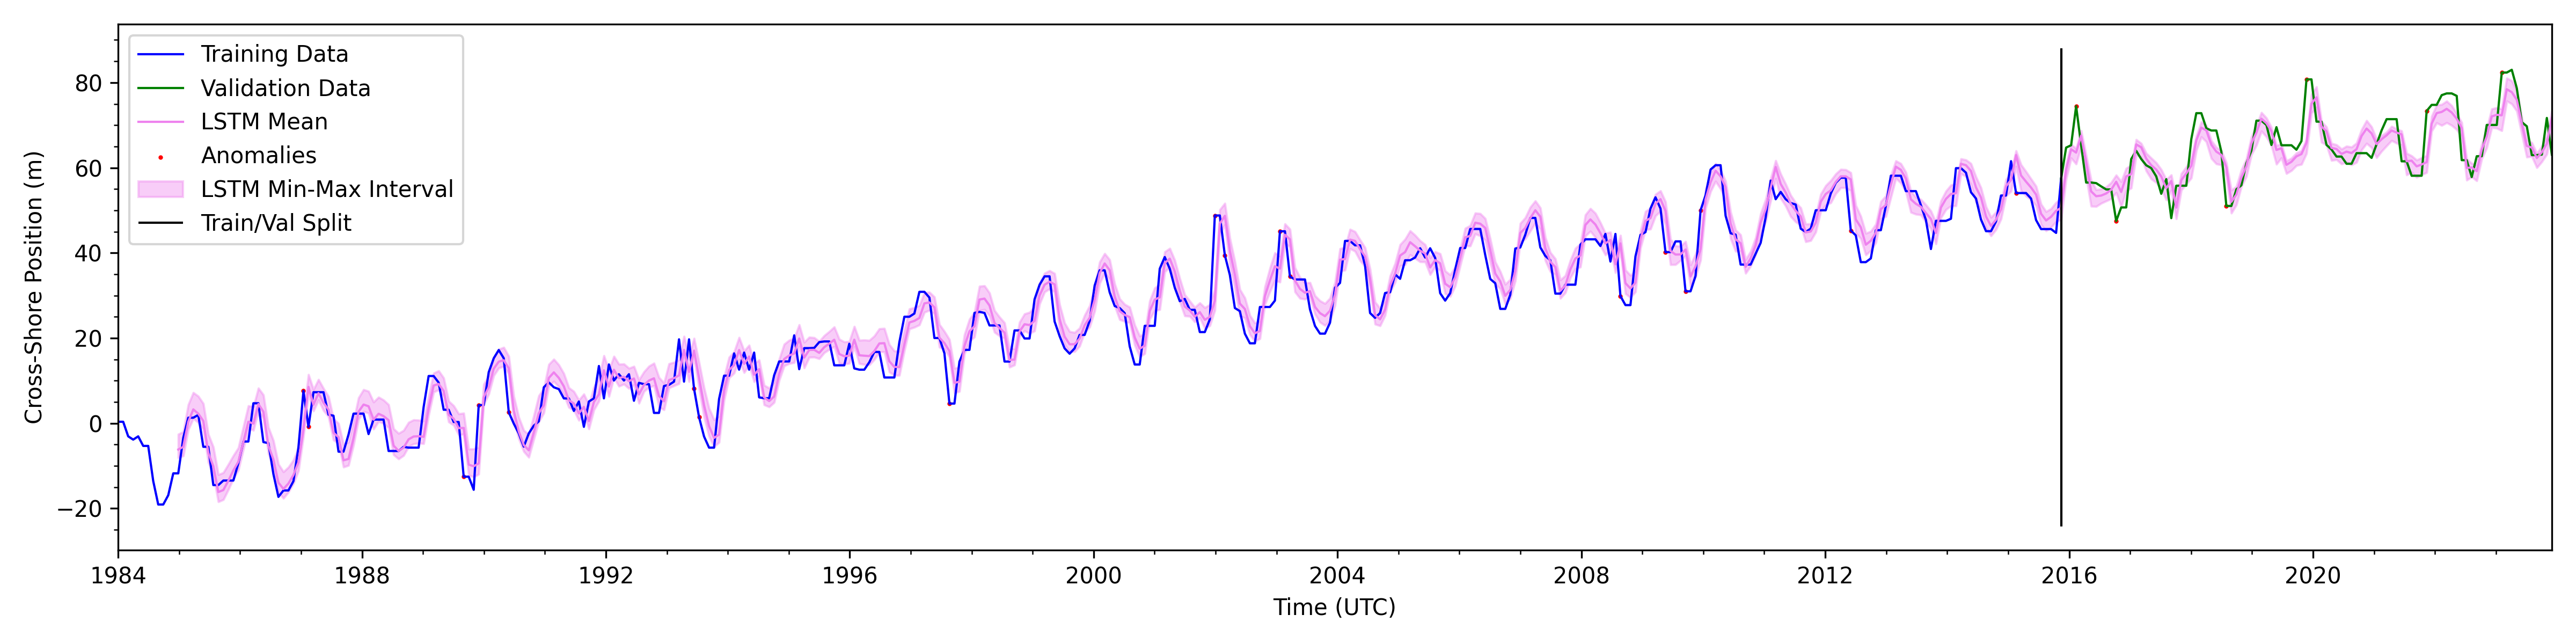

Data behind this chart, as committed beside it:
time, predict_mean, predict_upper_conf, predict_lower_conf, observed_position, anomaly1, anomaly2
1984-12-26, -6.167, -2.57, -8.073, -11.76, True, False
1985-01-25, -5.533, -1.992, -7.642, -3.412, False, False
1985-02-24, 0.3402, 4.379, -1.477, 1.307, False, False
1985-03-26, 3.255, 7.206, 1.132, 1.307, False, False
1985-04-25, 2.246, 6.35, 0.1769, 1.957, False, False
1985-05-25, 0.5513, 4.623, -1.463, -5.523, True, False
1985-06-24, -6.953, -2.587, -9.163, -5.523, False, False
1985-07-24, -10.09, -5.577, -12.04, -14.52, True, False
1985-08-23, -16.14, -12.06, -18.42, -14.52, False, False
1985-09-22, -15.68, -11.59, -17.92, -13.45, False, False
1985-10-22, -13.49, -9.637, -15.56, -13.45, False, False
1985-11-21, -11.07, -7.592, -13.01, -13.45, True, False
1985-12-21, -9.037, -5.76, -10.98, -9.352, False, False
1986-01-20, -4.354, -0.8252, -6.088, -4.285, False, False
1986-02-19, 0.3567, 4.11, -1.029, -4.285, True, False
1986-03-21, -0.08037, 3.853, -1.657, 4.698, True, False
1986-04-20, 4.513, 8.249, 2.925, 4.698, False, False
1986-05-20, 2.714, 6.66, 1.105, -4.425, True, False
1986-06-19, -5.275, -0.9716, -7.102, -4.652, False, False
1986-07-19, -8.509, -4.073, -10.37, -11.94, True, False
1986-08-18, -13.92, -9.602, -16.21, -17.28, True, False
1986-09-17, -15.42, -11.4, -17.61, -15.77, False, False
1986-10-17, -14.14, -10.3, -16.13, -15.77, False, False
1986-11-16, -12.15, -8.621, -14.1, -13.58, False, False
1986-12-16, -9.128, -5.848, -11.15, -5.61, True, False
1987-01-15, -1.529, 1.972, -3.023, 7.607, True, True
1987-02-14, 8.531, 11.44, 7.003, -0.845, True, True
1987-03-16, 4.351, 7.908, 2.902, 7.293, False, False
1987-04-15, 7.056, 10.28, 5.488, 7.293, False, False
1987-05-15, 4.819, 8.169, 3.02, 7.293, False, False
1987-06-14, 3.228, 6.277, 1.547, 2.015, False, False
1987-07-14, -2.248, 1.03, -3.934, 1.774, True, False
1987-08-13, -3.254, -0.02682, -4.639, -6.669, True, False
1987-09-12, -8.695, -4.997, -10.28, -6.669, False, False
1987-10-12, -8.375, -4.408, -9.885, -2.641, True, False
1987-11-11, -3.417, 0.4215, -5.091, 2.267, True, False
1987-12-11, 2.715, 5.971, 0.9223, 2.267, False, False
1988-01-10, 4.391, 7.909, 2.779, 2.267, True, False
1988-02-09, 3.996, 7.511, 2.374, -2.537, True, False
1988-03-10, 0.8594, 4.985, -1.359, 0.8687, False, False
1988-04-09, 2.236, 6.127, 0.4469, 0.8687, False, False
1988-05-09, 1.674, 5.454, -0.05953, 0.8687, False, False
1988-06-08, 0.7266, 4.37, -1.08, -6.51, True, False
1988-07-08, -5.244, -1.28, -7.376, -6.51, False, False
1988-08-07, -6.491, -2.373, -8.371, -6.51, False, False
1988-09-06, -5.714, -1.672, -7.552, -5.539, False, False
1988-10-06, -3.769, 0.2132, -5.463, -5.722, True, False
1988-11-05, -3.109, 0.808, -4.831, -5.722, True, False
1988-12-05, -3.044, 0.7427, -4.652, -5.722, True, False
1989-01-04, -3.174, 0.5304, -4.783, 3.816, True, False
1989-02-03, 3.606, 6.386, 1.959, 11.09, True, False
1989-03-05, 8.864, 11.76, 7.337, 11.09, False, False
1989-04-04, 9.231, 12.32, 7.866, 9.55, False, False
1989-05-04, 7.596, 10.63, 6.227, 3.174, True, False
1989-06-03, 1.997, 5.21, 0.3222, 3.174, False, False
1989-07-03, 1.061, 4.114, -0.4337, 0.2924, False, False
1989-08-02, -1.139, 2.215, -2.695, 0.2924, False, False
1989-09-01, -1.097, 2.374, -2.556, -12.54, True, True
1989-10-01, -9.716, -6.057, -12.19, -12.54, True, False
1989-10-31, -10.09, -6.02, -12.6, -15.62, True, False
... 415 more rows
